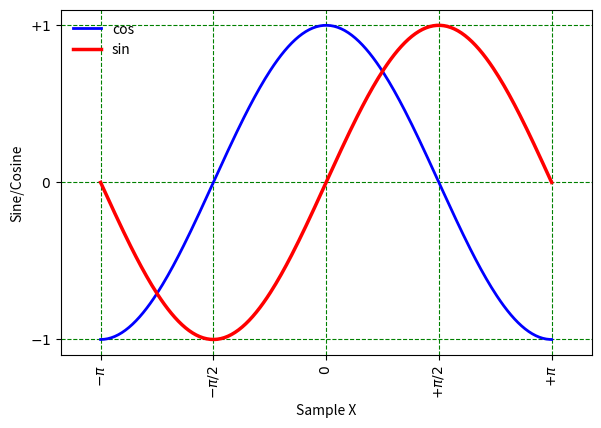

Write the Python code that produced this figure.
import numpy as np
import matplotlib.pyplot as plt


def rotate_labels(angle=90):
    ax1 = plt.subplot2grid((1, 1), (0, 0))
    for label in ax1.xaxis.get_ticklabels():
        label.set_rotation(angle)
    ax1.grid(True, linestyle="--", color="green")
    return ax1


X = np.linspace(-np.pi, np.pi, num=256, endpoint=True)
C, S = np.cos(X), np.sin(X)

ax1 = rotate_labels()
# plot and control line properties
ax1.plot(X, C, color="blue", linewidth=2.0, linestyle="-", label="cos")
ax1.plot(X, S, color="red", linewidth=2.5, linestyle="-", label="sin")

# control axis
plt.xlabel("Sample X")
# You can use X.min() - epsilon to X.max() + epsilon for buffer
plt.xlim(-3.7, 3.7)
# takes numpy array or even python array as input
# You can add labels to this as well, using second arg string array
plt.xticks([-np.pi, -np.pi / 2, 0, np.pi / 2, np.pi],
           [r'$-\pi$', r'$-\pi/2$', r'$0$', r'$+\pi/2$', r'$+\pi$'])

plt.ylabel("Sine/Cosine")
plt.ylim(-1.1, 1.1)
plt.yticks([-1, 0, 1], [r'$-1$', r'$0$', r'$+1$'])

plt.legend(loc="upper left", frameon=False)
plt.subplots_adjust(left=.12, right=.95, bottom=.2, top=.92, wspace=.2, hspace=0)
plt.show()
